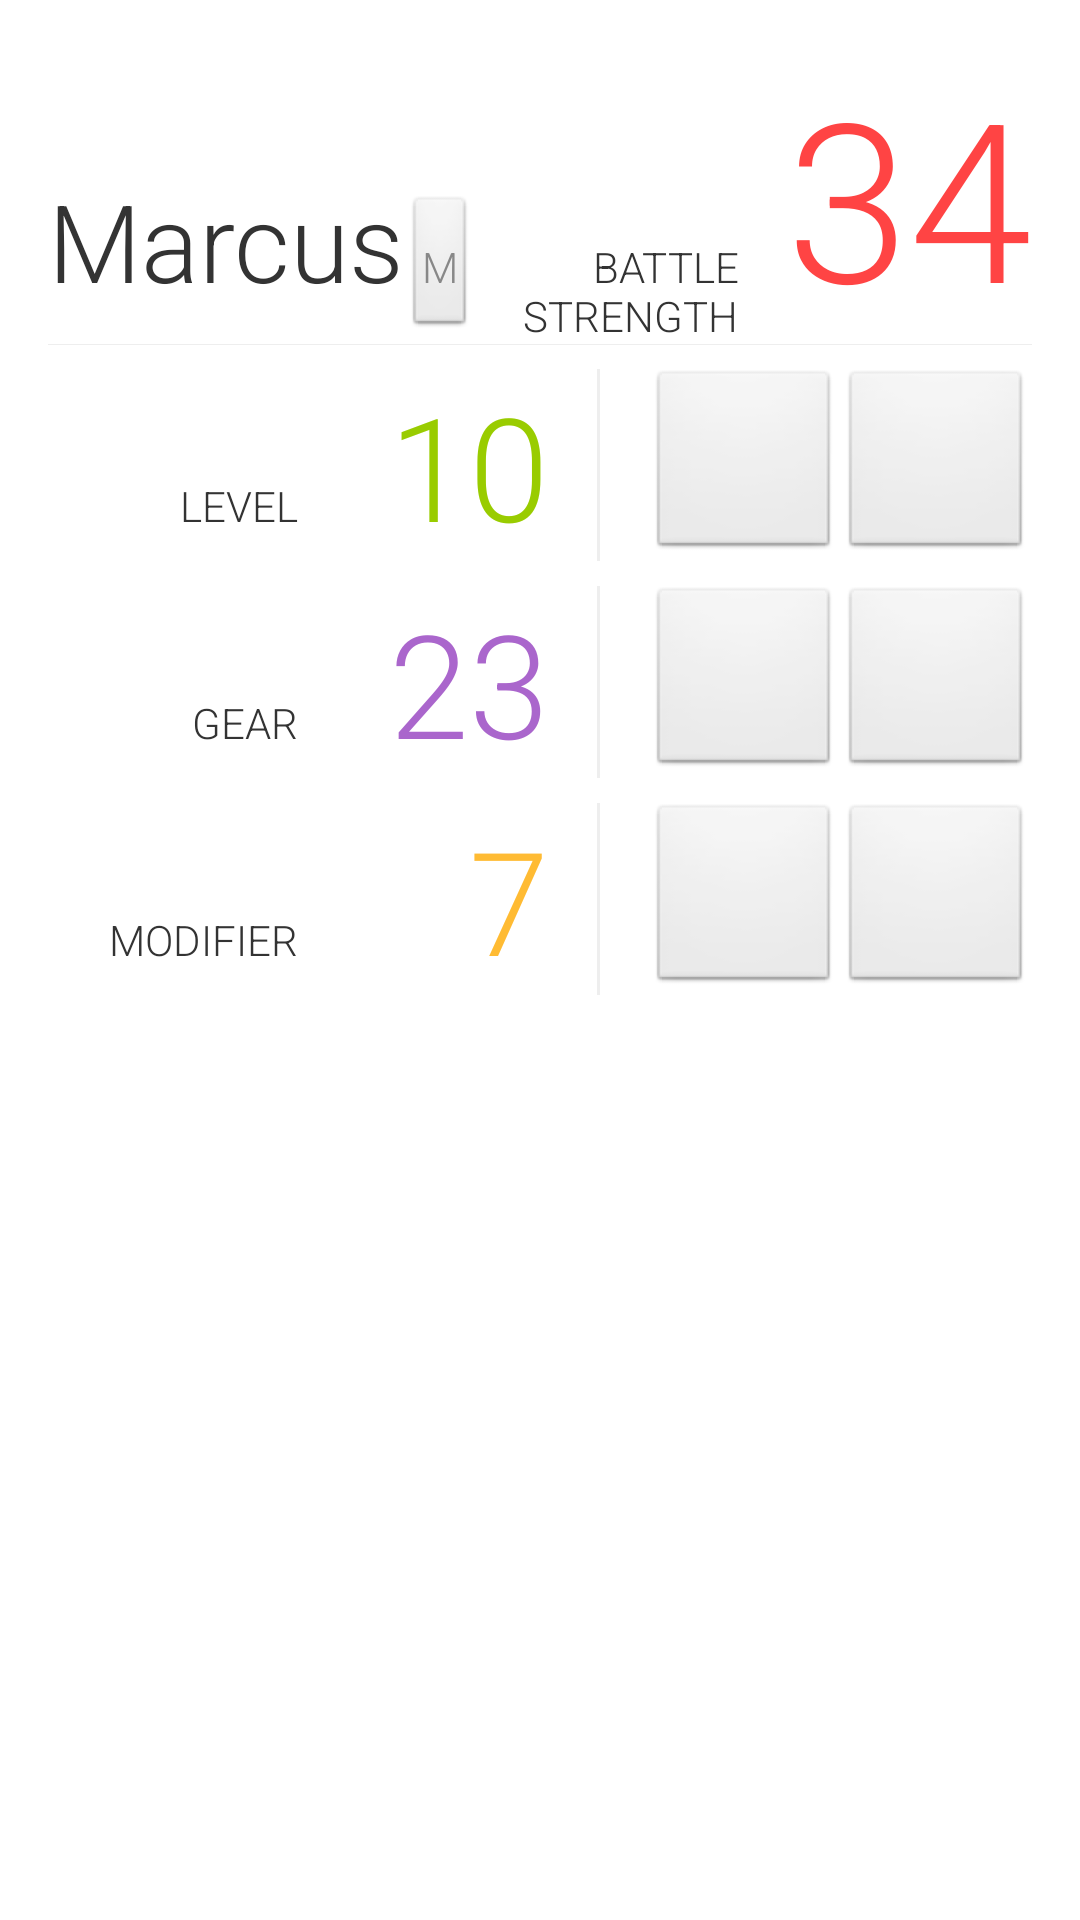

This screen was rendered from an Android layout file. Write that file and the resources it references.
<!-- AndroidManifest.xml: application theme AppTheme -->
<!-- res/layout/munchkin_fragment.xml -->
<?xml version="1.0" encoding="utf-8"?>
<LinearLayout xmlns:android="http://schemas.android.com/apk/res/android"
    android:layout_width="match_parent"
    android:layout_height="match_parent"
    android:orientation="vertical"
    android:padding="@dimen/padding" >

    <LinearLayout
        android:id="@+id/title_wrapper"
        android:layout_width="match_parent"
        android:layout_height="wrap_content" >

        <TextView
            android:id="@+id/player_label"
            android:layout_width="wrap_content"
            android:layout_height="wrap_content"
            android:fontFamily="sans-serif-light"
            android:text="Marcus"
            android:textAppearance="?android:attr/textAppearanceLarge"
            android:textColor="#333333"
            android:textSize="36sp" />

        <Button
            android:id="@+id/gender"
            style="?android:attr/buttonBarButtonStyle"
            android:layout_width="wrap_content"
            android:layout_height="wrap_content"
            android:layout_margin="0dp"
            android:fontFamily="sans-serif-light"
            android:padding="0dp"
            android:text="M"
            android:textColor="#888" />

        <TextView
            android:id="@+id/gear_level"
            android:layout_width="0dp"
            android:layout_height="wrap_content"
            android:layout_weight="1"
            android:fontFamily="sans-serif-light"
            android:gravity="right"
            android:text="@string/battle_strength"
            android:textAllCaps="true"
            android:textColor="#333333" />

        <TextView
            android:id="@+id/overall_level_value"
            android:layout_width="wrap_content"
            android:layout_height="wrap_content"
            android:layout_marginLeft="@dimen/padding"
            android:fontFamily="sans-serif-light"
            android:gravity="right"
            android:text="34"
            android:textColor="#FF4444"
            android:textSize="74sp" />
    </LinearLayout>

    <ImageView
        android:layout_width="match_parent"
        android:layout_height="1px"
        android:background="#eee" />

    <LinearLayout
        android:layout_width="match_parent"
        android:layout_height="wrap_content"
        android:layout_marginTop="8dp" >

        <TextView
            android:id="@+id/player_level"
            android:layout_width="0dp"
            android:layout_height="wrap_content"
            android:layout_weight="1"
            android:fontFamily="sans-serif-light"
            android:gravity="right"
            android:text="@string/level"
            android:textAllCaps="true"
            android:textColor="#333333" />

        <TextView
            android:id="@+id/player_level_value"
            android:layout_width="0dp"
            android:layout_height="wrap_content"
            android:layout_weight="1"
            android:fontFamily="sans-serif-light"
            android:gravity="right"
            android:text="10"
            android:textColor="#99CC00"
            android:textSize="48sp" />

        <ImageView
            android:layout_width="1dp"
            android:layout_height="64dp"
            android:layout_marginLeft="@dimen/padding"
            android:layout_marginRight="@dimen/padding"
            android:background="#eee" />

        <ImageButton
            android:id="@+id/decrease_level"
            style="?android:attr/buttonBarButtonStyle"
            android:layout_width="64dp"
            android:layout_height="64dp"
            android:src="@drawable/ic_action_arrow_bottom" />

        <ImageButton
            android:id="@+id/increase_level"
            style="?android:attr/buttonBarButtonStyle"
            android:layout_width="64dp"
            android:layout_height="64dp"
            android:src="@drawable/ic_action_arrow_top" />
    </LinearLayout>

    <LinearLayout
        android:layout_width="match_parent"
        android:layout_height="wrap_content"
        android:layout_marginTop="8dp" >

        <TextView
            android:id="@+id/gear_level"
            android:layout_width="0dp"
            android:layout_height="wrap_content"
            android:layout_weight="1"
            android:fontFamily="sans-serif-light"
            android:gravity="right"
            android:text="@string/gear_level"
            android:textAllCaps="true"
            android:textColor="#333333" />

        <TextView
            android:id="@+id/gear_level_value"
            android:layout_width="0dp"
            android:layout_height="wrap_content"
            android:layout_weight="1"
            android:fontFamily="sans-serif-light"
            android:gravity="right"
            android:text="23"
            android:textColor="#AA66CC"
            android:textSize="48sp" />

        <ImageView
            android:layout_width="1dp"
            android:layout_height="64dp"
            android:layout_marginLeft="@dimen/padding"
            android:layout_marginRight="@dimen/padding"
            android:background="#eee" />

        <ImageButton
            android:id="@+id/decrease_gear"
            style="?android:attr/buttonBarButtonStyle"
            android:layout_width="64dp"
            android:layout_height="64dp"
            android:src="@drawable/ic_action_arrow_bottom" />

        <ImageButton
            android:id="@+id/increase_gear"
            style="?android:attr/buttonBarButtonStyle"
            android:layout_width="64dp"
            android:layout_height="64dp"
            android:src="@drawable/ic_action_arrow_top" />
    </LinearLayout>

    <LinearLayout
        android:layout_width="match_parent"
        android:layout_height="wrap_content"
        android:layout_marginTop="8dp" >

        <TextView
            android:id="@+id/gear_level"
            android:layout_width="0dp"
            android:layout_height="wrap_content"
            android:layout_weight="1"
            android:fontFamily="sans-serif-light"
            android:gravity="right"
            android:text="@string/modifier"
            android:textAllCaps="true"
            android:textColor="#333333" />

        <TextView
            android:id="@+id/modifier_level_value"
            android:layout_width="0dp"
            android:layout_height="wrap_content"
            android:layout_weight="1"
            android:fontFamily="sans-serif-light"
            android:gravity="right"
            android:text="7"
            android:textColor="#FFBB33"
            android:textSize="48sp" />

        <ImageView
            android:layout_width="1dp"
            android:layout_height="64dp"
            android:layout_marginLeft="@dimen/padding"
            android:layout_marginRight="@dimen/padding"
            android:background="#eee" />

        <ImageButton
            android:id="@+id/decrease_modifier"
            style="?android:attr/buttonBarButtonStyle"
            android:layout_width="64dp"
            android:layout_height="64dp"
            android:src="@drawable/ic_action_arrow_bottom" />

        <ImageButton
            android:id="@+id/increase_modifier"
            style="?android:attr/buttonBarButtonStyle"
            android:layout_width="64dp"
            android:layout_height="64dp"
            android:src="@drawable/ic_action_arrow_top" />
    </LinearLayout>

</LinearLayout>
<!-- resources referenced by this layout -->
<resources>
  <dimen name="padding">16dp</dimen>
  <string name="battle_strength">Battle Strength</string>
  <string name="gear_level">Gear</string>
  <string name="level">Level</string>
  <string name="modifier">Modifier</string>
  <style name="AppTheme" parent="AppBaseTheme">
          
      </style>
  <style name="AppBaseTheme" parent="android:Theme.Light">
          
      </style>
</resources>
